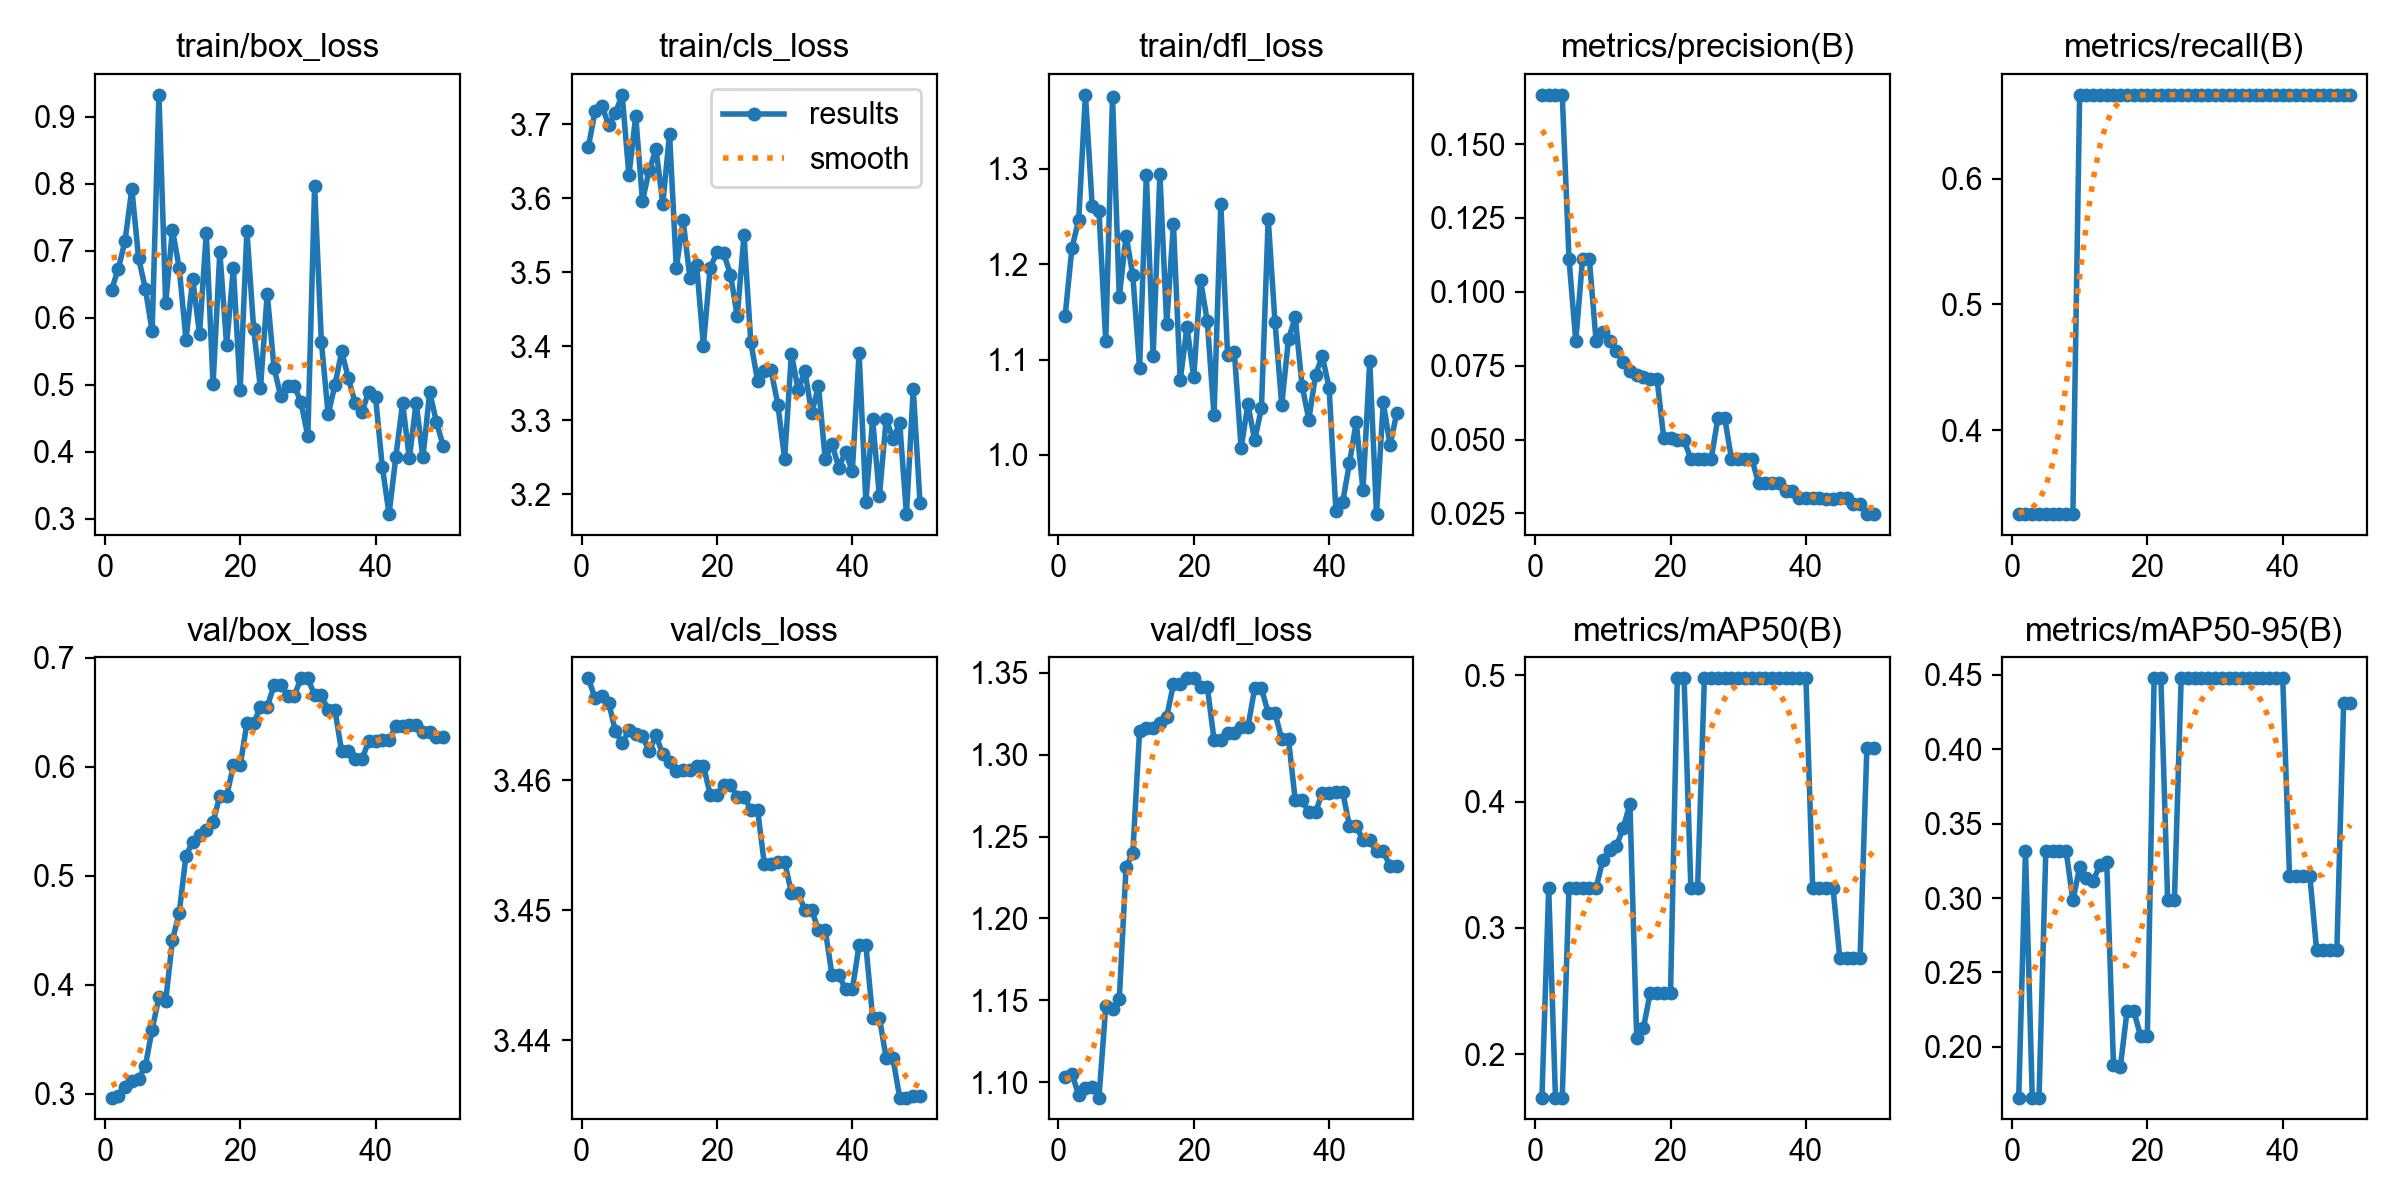

Source data for this figure (header and first rows):
epoch, time, train/box_loss, train/cls_loss, train/dfl_loss, metrics/precision(B), metrics/recall(B), metrics/mAP50(B), metrics/mAP50-95(B), val/box_loss, val/cls_loss, val/dfl_loss, lr/pg0, lr/pg1, lr/pg2
1, 0.5822, 0.6418, 3.669, 1.146, 0.1667, 0.3333, 0.1658, 0.1658, 0.2967, 3.468, 1.103, 0, 0, 0
2, 0.9719, 0.6733, 3.718, 1.217, 0.1667, 0.3333, 0.3317, 0.3317, 0.2979, 3.466, 1.105, 5.76358e-06, 5.76358e-06, 5.76358e-06
3, 1.427, 0.7151, 3.726, 1.246, 0.1667, 0.3333, 0.1658, 0.1658, 0.3068, 3.466, 1.092, 1.12943e-05, 1.12943e-05, 1.12943e-05
4, 1.786, 0.7928, 3.699, 1.378, 0.1667, 0.3333, 0.1658, 0.1658, 0.3121, 3.466, 1.096, 1.65922e-05, 1.65922e-05, 1.65922e-05
5, 2.142, 0.6893, 3.715, 1.261, 0.1111, 0.3333, 0.3317, 0.3317, 0.3139, 3.464, 1.097, 2.16572e-05, 2.16572e-05, 2.16572e-05
6, 2.537, 0.6436, 3.74, 1.256, 0.08333, 0.3333, 0.3317, 0.3317, 0.3258, 3.463, 1.091, 2.64894e-05, 2.64894e-05, 2.64894e-05
7, 3.023, 0.5797, 3.631, 1.119, 0.1111, 0.3333, 0.3317, 0.3317, 0.359, 3.464, 1.146, 3.10887e-05, 3.10887e-05, 3.10887e-05
8, 3.502, 0.9331, 3.711, 1.376, 0.1111, 0.3333, 0.3317, 0.3317, 0.3887, 3.464, 1.145, 3.54552e-05, 3.54552e-05, 3.54552e-05
9, 3.973, 0.6218, 3.596, 1.165, 0.08333, 0.3333, 0.3317, 0.2985, 0.3855, 3.463, 1.151, 3.95889e-05, 3.95889e-05, 3.95889e-05
10, 4.431, 0.7316, 3.638, 1.23, 0.08627, 0.6667, 0.3538, 0.3206, 0.4411, 3.462, 1.231, 4.34897e-05, 4.34897e-05, 4.34897e-05
11, 4.896, 0.6743, 3.667, 1.188, 0.08333, 0.6667, 0.3618, 0.3136, 0.4662, 3.463, 1.24, 4.71576e-05, 4.71576e-05, 4.71576e-05
12, 5.357, 0.5677, 3.593, 1.091, 0.08, 0.6667, 0.3648, 0.3118, 0.5188, 3.462, 1.315, 5.05927e-05, 5.05927e-05, 5.05927e-05
13, 5.825, 0.6583, 3.687, 1.294, 0.07619, 0.6667, 0.379, 0.3222, 0.5313, 3.461, 1.316, 5.37949e-05, 5.37949e-05, 5.37949e-05
14, 6.288, 0.5758, 3.506, 1.103, 0.0732, 0.6667, 0.398, 0.324, 0.5378, 3.461, 1.316, 5.67643e-05, 5.67643e-05, 5.67643e-05
15, 6.827, 0.7271, 3.57, 1.295, 0.07196, 0.6667, 0.2132, 0.1878, 0.542, 3.461, 1.319, 5.95009e-05, 5.95009e-05, 5.95009e-05
16, 7.294, 0.5008, 3.493, 1.137, 0.07123, 0.6667, 0.2211, 0.1861, 0.5497, 3.461, 1.323, 6.20046e-05, 6.20046e-05, 6.20046e-05
17, 7.776, 0.6987, 3.51, 1.242, 0.07063, 0.6667, 0.2487, 0.2239, 0.5732, 3.461, 1.343, 6.42755e-05, 6.42755e-05, 6.42755e-05
18, 8.22, 0.5594, 3.401, 1.078, 0.07063, 0.6667, 0.2487, 0.2239, 0.5732, 3.461, 1.343, 6.63135e-05, 6.63135e-05, 6.63135e-05
19, 8.687, 0.6741, 3.506, 1.134, 0.05037, 0.6667, 0.2487, 0.2073, 0.6014, 3.459, 1.347, 6.81186e-05, 6.81186e-05, 6.81186e-05
20, 9.137, 0.4922, 3.527, 1.082, 0.05037, 0.6667, 0.2487, 0.2073, 0.6014, 3.459, 1.347, 6.96909e-05, 6.96909e-05, 6.96909e-05
21, 9.6, 0.7298, 3.525, 1.184, 0.04973, 0.6667, 0.4975, 0.4477, 0.6399, 3.46, 1.342, 7.10304e-05, 7.10304e-05, 7.10304e-05
22, 10.05, 0.583, 3.497, 1.14, 0.04973, 0.6667, 0.4975, 0.4477, 0.6399, 3.46, 1.342, 7.2137e-05, 7.2137e-05, 7.2137e-05
23, 10.53, 0.4947, 3.44, 1.041, 0.0435, 0.6667, 0.3317, 0.2985, 0.655, 3.459, 1.309, 7.30108e-05, 7.30108e-05, 7.30108e-05
24, 10.98, 0.6361, 3.55, 1.263, 0.0435, 0.6667, 0.3317, 0.2985, 0.655, 3.459, 1.309, 7.36517e-05, 7.36517e-05, 7.36517e-05
25, 11.45, 0.5259, 3.406, 1.105, 0.04341, 0.6667, 0.4975, 0.4477, 0.6749, 3.458, 1.313, 7.40598e-05, 7.40598e-05, 7.40598e-05
26, 12.01, 0.4828, 3.353, 1.108, 0.04341, 0.6667, 0.4975, 0.4477, 0.6749, 3.458, 1.313, 7.4235e-05, 7.4235e-05, 7.4235e-05
27, 12.52, 0.4986, 3.366, 1.007, 0.05732, 0.6667, 0.4975, 0.4477, 0.6655, 3.454, 1.317, 7.41774e-05, 7.41774e-05, 7.41774e-05
28, 12.99, 0.4987, 3.367, 1.053, 0.05732, 0.6667, 0.4975, 0.4477, 0.6655, 3.454, 1.317, 7.38869e-05, 7.38869e-05, 7.38869e-05
29, 13.47, 0.4737, 3.321, 1.016, 0.04356, 0.6667, 0.4975, 0.4477, 0.6813, 3.454, 1.34, 7.33636e-05, 7.33636e-05, 7.33636e-05
30, 13.95, 0.4232, 3.248, 1.049, 0.04356, 0.6667, 0.4975, 0.4477, 0.6813, 3.454, 1.34, 7.26074e-05, 7.26074e-05, 7.26074e-05
31, 14.41, 0.7969, 3.39, 1.248, 0.04352, 0.6667, 0.4975, 0.4477, 0.6658, 3.451, 1.325, 7.16184e-05, 7.16184e-05, 7.16184e-05
32, 14.87, 0.5645, 3.341, 1.14, 0.04352, 0.6667, 0.4975, 0.4477, 0.6658, 3.451, 1.325, 7.03965e-05, 7.03965e-05, 7.03965e-05
33, 15.34, 0.456, 3.366, 1.053, 0.03524, 0.6667, 0.4975, 0.4477, 0.6521, 3.45, 1.309, 6.89418e-05, 6.89418e-05, 6.89418e-05
34, 15.8, 0.4995, 3.309, 1.122, 0.03524, 0.6667, 0.4975, 0.4477, 0.6521, 3.45, 1.309, 6.72543e-05, 6.72543e-05, 6.72543e-05
35, 16.37, 0.55, 3.346, 1.144, 0.03534, 0.6667, 0.4975, 0.4477, 0.6142, 3.448, 1.272, 6.53339e-05, 6.53339e-05, 6.53339e-05
36, 16.85, 0.5096, 3.247, 1.073, 0.03534, 0.6667, 0.4975, 0.4477, 0.6142, 3.448, 1.272, 6.31806e-05, 6.31806e-05, 6.31806e-05
37, 17.34, 0.4726, 3.268, 1.037, 0.03251, 0.6667, 0.4975, 0.4477, 0.607, 3.445, 1.265, 6.07945e-05, 6.07945e-05, 6.07945e-05
38, 17.8, 0.4597, 3.235, 1.084, 0.03251, 0.6667, 0.4975, 0.4477, 0.607, 3.445, 1.265, 5.81755e-05, 5.81755e-05, 5.81755e-05
39, 18.3, 0.4901, 3.257, 1.103, 0.03008, 0.6667, 0.4975, 0.4477, 0.624, 3.444, 1.277, 5.53237e-05, 5.53237e-05, 5.53237e-05
40, 18.78, 0.4823, 3.231, 1.07, 0.03008, 0.6667, 0.4975, 0.4477, 0.624, 3.444, 1.277, 5.22391e-05, 5.22391e-05, 5.22391e-05
41, 19.26, 0.3779, 3.391, 0.9416, 0.03008, 0.6667, 0.3317, 0.3151, 0.6243, 3.447, 1.277, 4.89216e-05, 4.89216e-05, 4.89216e-05
42, 19.72, 0.3071, 3.19, 0.9504, 0.03008, 0.6667, 0.3317, 0.3151, 0.6243, 3.447, 1.277, 4.53713e-05, 4.53713e-05, 4.53713e-05
43, 20.21, 0.3925, 3.301, 0.9911, 0.03006, 0.6667, 0.3317, 0.3151, 0.6379, 3.442, 1.257, 4.15881e-05, 4.15881e-05, 4.15881e-05
44, 20.64, 0.4724, 3.197, 1.035, 0.03006, 0.6667, 0.3317, 0.3151, 0.6379, 3.442, 1.257, 3.7572e-05, 3.7572e-05, 3.7572e-05
45, 21.17, 0.3903, 3.301, 0.9628, 0.03014, 0.6667, 0.2764, 0.2653, 0.6381, 3.439, 1.248, 3.33231e-05, 3.33231e-05, 3.33231e-05
46, 21.6, 0.4736, 3.275, 1.098, 0.03014, 0.6667, 0.2764, 0.2653, 0.6381, 3.439, 1.248, 2.88414e-05, 2.88414e-05, 2.88414e-05
47, 22.05, 0.3916, 3.296, 0.9379, 0.02807, 0.6667, 0.2764, 0.2653, 0.6317, 3.436, 1.241, 2.41268e-05, 2.41268e-05, 2.41268e-05
48, 22.48, 0.4895, 3.173, 1.055, 0.02807, 0.6667, 0.2764, 0.2653, 0.6317, 3.436, 1.241, 1.91794e-05, 1.91794e-05, 1.91794e-05
49, 22.92, 0.4444, 3.342, 1.01, 0.02479, 0.6667, 0.4422, 0.4312, 0.627, 3.436, 1.232, 1.39991e-05, 1.39991e-05, 1.39991e-05
50, 23.35, 0.4088, 3.188, 1.044, 0.02479, 0.6667, 0.4422, 0.4312, 0.627, 3.436, 1.232, 8.58598e-06, 8.58598e-06, 8.58598e-06
